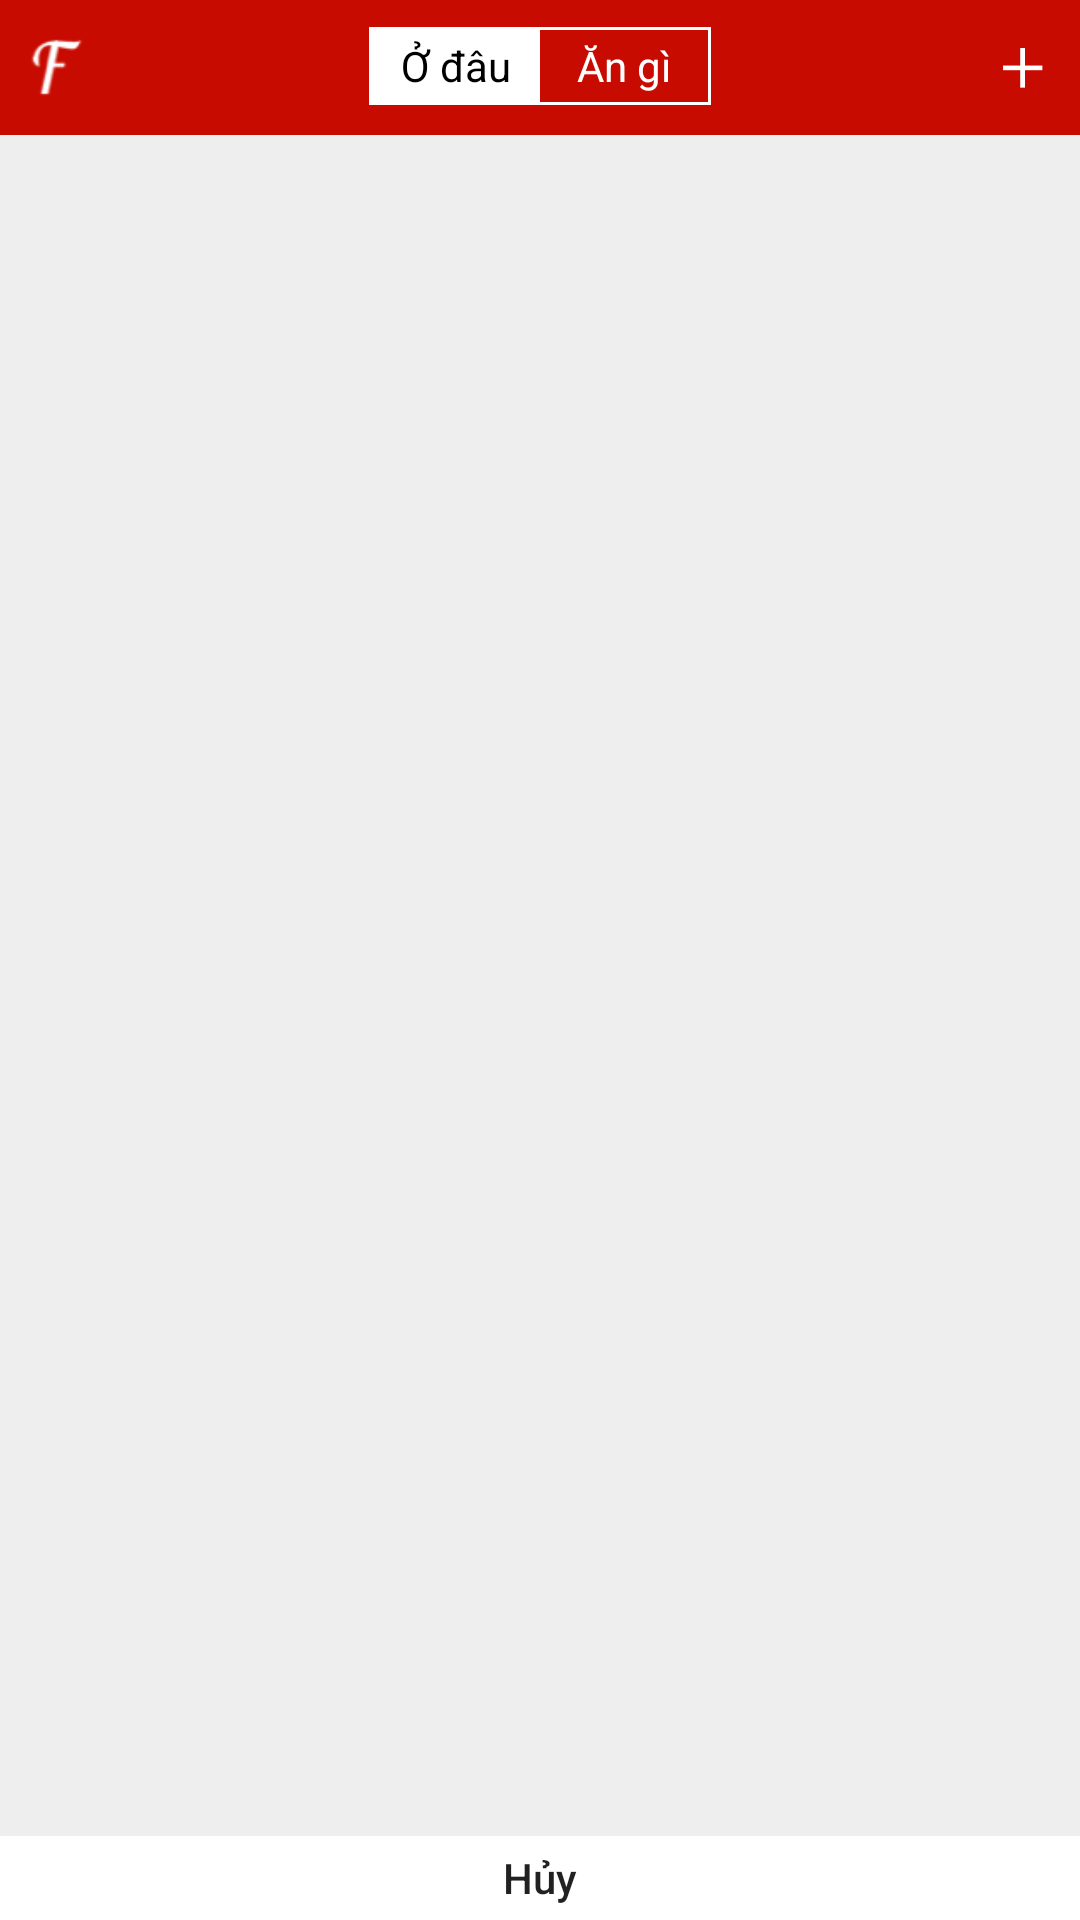

Reconstruct the res/layout file that produces this screen, plus the resources it refers to.
<!-- AndroidManifest.xml: application theme AppTheme -->
<!-- res/layout/activity_main.xml -->
<?xml version="1.0" encoding="utf-8"?>
<LinearLayout xmlns:android="http://schemas.android.com/apk/res/android"
    xmlns:app="http://schemas.android.com/apk/res-auto"
    xmlns:tools="http://schemas.android.com/tools"
    android:layout_width="match_parent"
    android:layout_height="match_parent"
    android:orientation="vertical"
    android:background="@color/gray"
    tools:context="com.example.anhtuong.foody.MainActivity"
    android:weightSum="1">

    <LinearLayout
        android:layout_width="match_parent"
        android:layout_height="wrap_content"
        android:layout_weight="0">
        <RelativeLayout
            android:layout_width="match_parent"
            android:layout_height="45dp"
            android:layout_gravity="center"
            android:background="@color/red">
            <LinearLayout
                android:layout_width="match_parent"
                android:layout_height="match_parent"
                android:weightSum="3"
                android:orientation="horizontal">
                <LinearLayout
                    android:layout_width="0dp"
                    android:layout_height="match_parent"
                    android:layout_weight="1"/>
                <LinearLayout
                    android:layout_width="0dp"
                    android:layout_height="26dp"
                    android:layout_weight="1"
                    android:layout_margin="9dp"
                    android:background="@color/white"
                    android:weightSum="2">
                    <LinearLayout
                        android:layout_width="0dp"
                        android:layout_height="match_parent"
                        android:id="@+id/lnPlace"
                        android:layout_weight="1"
                        android:layout_marginTop="1dp"
                        android:layout_marginBottom="1dp"
                        android:layout_marginStart="1dp"
                        android:background="@color/white">
                        <TextView
                            android:layout_width="match_parent"
                            android:layout_height="match_parent"
                            android:id="@+id/tvPlace"
                            android:text="Ở đâu"
                            android:textColor="@color/black"
                            android:gravity="center"/>
                    </LinearLayout>
                    <LinearLayout
                        android:layout_width="0dp"
                        android:layout_height="match_parent"
                        android:id="@+id/lnFood"
                        android:layout_weight="1"
                        android:layout_marginTop="1dp"
                        android:layout_marginBottom="1dp"
                        android:layout_marginEnd="1dp"
                        android:background="@color/red">
                        <TextView
                            android:layout_width="match_parent"
                            android:layout_height="match_parent"
                            android:id="@+id/tvFood"
                            android:text="Ăn gì"
                            android:textColor="@color/white"
                            android:gravity="center"/>
                    </LinearLayout>
                </LinearLayout>
            </LinearLayout>
            <ImageButton
                android:id="@+id/imageButton"
                android:layout_width="@dimen/image_button_nav"
                android:layout_height="@dimen/image_button_nav"
                android:layout_alignParentStart="true"
                android:layout_centerVertical="true"
                android:background="@drawable/logo_foody"
                android:layout_marginLeft="@dimen/image_button_margin_nav"/>

            <ImageButton
                android:id="@+id/imageButton2"
                android:layout_width="@dimen/image_button_nav"
                android:layout_height="@dimen/image_button_nav"
                android:layout_alignParentEnd="true"
                android:layout_centerVertical="true"
                android:background="@drawable/add_nav"
                android:layout_marginRight="@dimen/image_button_margin_nav" />

        </RelativeLayout>
    </LinearLayout>

    <LinearLayout
        android:layout_width="match_parent"
        android:layout_height="wrap_content"
        android:layout_weight="1">
        <TabHost
            android:id="@android:id/tabhost"
            android:layout_width="match_parent"
            android:layout_height="match_parent"
            android:layout_alignParentLeft="true"
            android:layout_alignParentTop="true" >

            <LinearLayout
                android:layout_width="match_parent"
                android:layout_height="match_parent"
                android:gravity="center"
                android:orientation="vertical">

                <TabWidget
                    android:id="@android:id/tabs"
                    android:layout_width="match_parent"
                    android:layout_height="35dp"
                    android:showDividers="none">

                </TabWidget>

                <FrameLayout
                    android:id="@android:id/tabcontent"
                    android:layout_width="match_parent"
                    android:layout_height="match_parent">

                </FrameLayout>
            </LinearLayout>
        </TabHost>
    </LinearLayout>
    <LinearLayout
        android:layout_width="match_parent"
        android:layout_height="wrap_content"
        android:layout_weight="5"
        android:orientation="horizontal">
        <Button
            android:id="@+id/btnCancel"
            android:layout_width="match_parent"
            android:layout_height="@dimen/height_button_cancel"
            android:layout_weight="0"
            android:background="@color/white"
            android:text="@string/cancel"
            android:textAllCaps="false"
            android:textSize="@dimen/button_text_size"/>

            <LinearLayout
                android:layout_width="match_parent"
                android:layout_height="wrap_content"
                android:gravity="center_horizontal"
                android:layout_weight="1">

                <ImageButton
                    android:id="@+id/btnaa"
                    android:layout_width="@dimen/height_button_cancel"
                    android:layout_height="@dimen/height_button_cancel"
                    android:src="@drawable/aa"
                    android:scaleType="fitCenter"
                    android:padding="0dp"
                    android:background="@color/gray"/>
            </LinearLayout>

            <LinearLayout
                android:layout_width="match_parent"
                android:layout_height="@dimen/height_button_cancel"
                android:gravity="center_horizontal"
                android:layout_weight="1">

                <ImageButton
                    android:id="@+id/btnba"
                    android:layout_width="@dimen/height_button_cancel"
                    android:layout_height="@dimen/height_button_cancel"
                    android:src="@drawable/bd"
                    android:scaleType="fitCenter"
                    android:padding="0dp"
                    android:background="@color/gray"/>
            </LinearLayout>

            <LinearLayout
                android:layout_width="match_parent"
                android:layout_height="wrap_content"
                android:gravity="center_horizontal"
                android:layout_weight="1">

                <ImageButton
                    android:id="@+id/btnca"
                    android:layout_width="@dimen/height_button_cancel"
                    android:layout_height="@dimen/height_button_cancel"
                    android:src="@drawable/cd"
                    android:scaleType="fitCenter"
                    android:padding="0dp"
                    android:background="@color/gray"/>
            </LinearLayout>

            <LinearLayout
                android:layout_width="match_parent"
                android:layout_height="wrap_content"
                android:gravity="center_horizontal"
                android:layout_weight="1">

                <ImageButton
                    android:id="@+id/btnda"
                    android:layout_width="@dimen/height_button_cancel"
                    android:layout_height="@dimen/height_button_cancel"
                    android:src="@drawable/dd"
                    android:scaleType="fitCenter"
                    android:padding="0dp"
                    android:background="@color/gray"/>
            </LinearLayout>

        <LinearLayout
            android:layout_width="match_parent"
            android:layout_height="wrap_content"
            android:gravity="center_horizontal"
            android:layout_weight="1">

            <ImageButton
                android:id="@+id/btnea"
                android:layout_width="@dimen/height_button_cancel"
                android:layout_height="@dimen/height_button_cancel"
                android:src="@drawable/ed"
                android:scaleType="fitCenter"
                android:padding="0dp"
                android:background="@color/gray"/>
        </LinearLayout>
    </LinearLayout>
</LinearLayout>
<!-- resources referenced by this layout -->
<resources>
  <color name="black">#000000</color>
  <color name="gray">#EEEEEE</color>
  <color name="red">#C80B00</color>
  <color name="white">#FFFFFF</color>
  <dimen name="button_text_size">14dp</dimen>
  <dimen name="height_button_cancel">28dp</dimen>
  <dimen name="image_button_margin_nav">5dp</dimen>
  <dimen name="image_button_nav">28dp</dimen>
  <!-- drawable aa: png bitmap (drawable, 1355 bytes) -->
  <!-- drawable add_nav: png bitmap (drawable, 1185 bytes) -->
  <!-- drawable bd: png bitmap (drawable, 1849 bytes) -->
  <!-- drawable cd: png bitmap (drawable, 1379 bytes) -->
  <!-- drawable dd: png bitmap (drawable, 1286 bytes) -->
  <!-- drawable ed: png bitmap (drawable, 1615 bytes) -->
  <!-- drawable logo_foody: png bitmap (drawable, 1053 bytes) -->
  <string name="cancel">Hủy</string>
  <style name="AppTheme" parent="Theme.AppCompat.Light.NoActionBar">
          
          <item name="colorPrimary">@color/colorPrimary</item>
          <item name="colorPrimaryDark">@color/colorPrimaryDark</item>
          <item name="colorAccent">@color/colorAccent</item>
      </style>
  <color name="colorPrimary">#3F51B5</color>
  <color name="colorPrimaryDark">#303F9F</color>
  <color name="colorAccent">#FF4081</color>
</resources>
